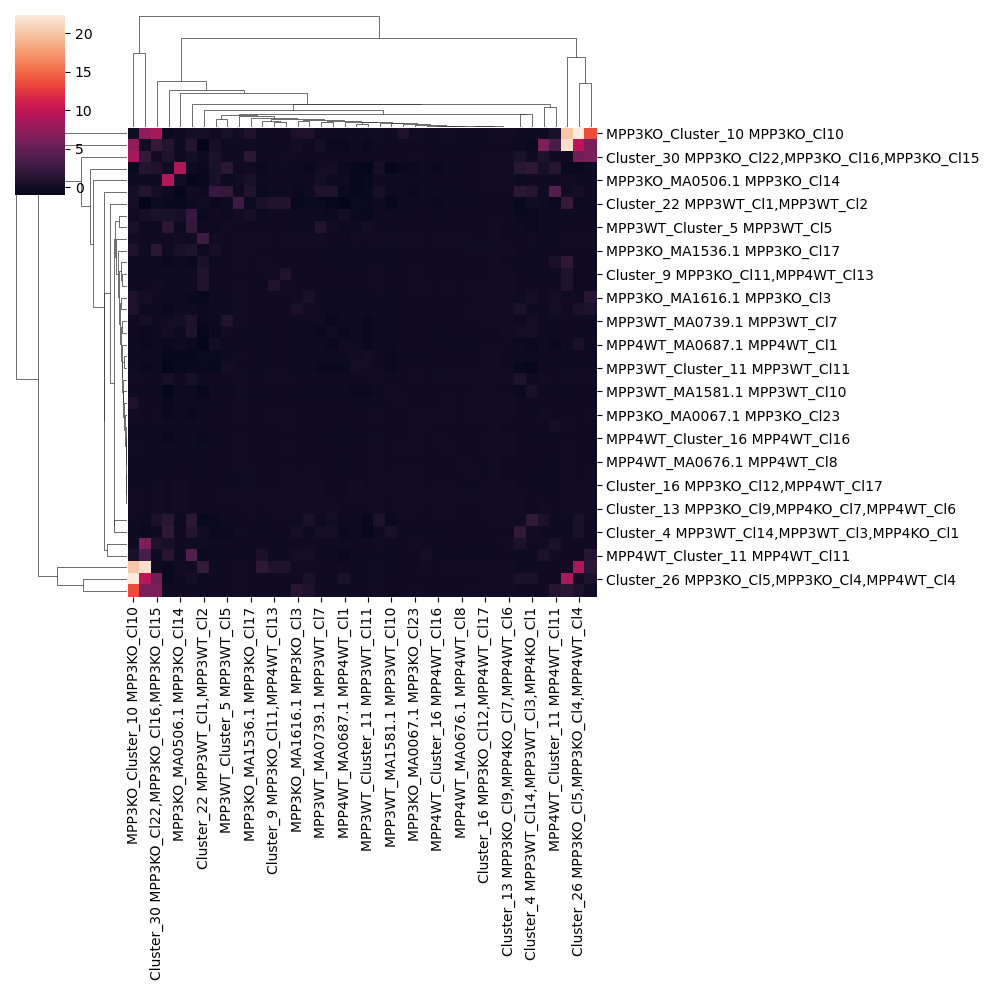

Values plotted in this chart, from the file beside it:
	Cluster_14 MPP3KO_Cl6,MPP4WT_Cl22	Cluster_3 MPP3KO_Cl21,MPP4KO_Cl2	Cluster_30 MPP3KO_Cl22,MPP3KO_Cl16,MPP3K…	Cluster_13 MPP3KO_Cl9,MPP4KO_Cl7,MPP4WT_…	MPP3KO_Cluster_18 MPP3KO_Cl18	Cluster_9 MPP3KO_Cl11,MPP4WT_Cl13	MPP3KO_Cluster_10 MPP3KO_Cl10	Cluster_25 MPP3KO_Cl8,MPP4WT_Cl9	Cluster_23 MPP3KO_Cl1,MPP4WT_Cl12	Cluster_33 MPP3KO_Cl13,MPP3WT_Cl13,MPP3W…	Cluster_26 MPP3KO_Cl5,MPP3KO_Cl4,MPP4WT_…	Cluster_39 MPP3KO_Cl20,MPP3WT_Cl9	MPP3KO_MA1536.1 MPP3KO_Cl17	MPP3KO_MA0506.1 MPP3KO_Cl14	Cluster_16 MPP3KO_Cl12,MPP4WT_Cl17	MPP3KO_MA0067.1 MPP3KO_Cl23	Cluster_12 MPP3KO_Cl7,MPP4WT_Cl21,MPP4WT…	MPP3KO_MA1616.1 MPP3KO_Cl3	Cluster_29 MPP3KO_Cl19,MPP4WT_Cl3	MPP3KO_Cluster_2 MPP3KO_Cl2	Cluster_4 MPP3WT_Cl14,MPP3WT_Cl3,MPP4KO_…	Cluster_5 MPP3WT_Cl8,MPP4KO_Cl4	Cluster_22 MPP3WT_Cl1,MPP3WT_Cl2
Cluster_14 MPP3KO_Cl6,MPP4WT_Cl22	0.0	-0.002844	-0.01806	-0.007212	-0.007275	-0.01235	-0.01059	-0.003763	-0.05437	-0.01551	-0.01454	-0.01551	-0.002844	-0.006461	-0.0156	-0.001914	-0.009016	-0.01403	-0.007773	-0.0122	-0.02283	-0.02951	-0.05182
Cluster_3 MPP3KO_Cl21,MPP4KO_Cl2	-0.002844	0.0	-0.04803	-0.02444	-0.2233	-0.0319	-0.05605	-0.01968	-0.1113	-0.1493	-0.06026	-0.0358	-0.08219	-0.6529	-0.01421	-0.1802	-0.01986	-0.1426	-0.136	-0.04816	-0.2666	-0.294	-0.3478
Cluster_30 MPP3KO_Cl22,MPP3KO_Cl16,MPP3K…	-0.01806	-0.04803	0.0	-0.01235	-0.05032	-0.02323	8.612	-0.0255	2.245	0.6188	5.705	6.343	1.675	-0.06423	-0.01229	-0.01486	-0.0366	-0.05222	-0.04759	-0.04743	-0.07132	0.6208	-0.2226
Cluster_13 MPP3KO_Cl9,MPP4KO_Cl7,MPP4WT_…	-0.007212	-0.02444	-0.01235	0.0	-0.005455	-0.01412	-0.01082	-0.008149	-0.07857	-0.01569	-0.006461	-0.01589	-0.01477	-0.01625	-0.01168	-0.008149	-0.03405	-0.01403	-0.02064	-0.00557	-0.01978	-0.02507	-0.07402
MPP3KO_Cluster_18 MPP3KO_Cl18	-0.007275	-0.2233	-0.05032	-0.005455	0.0	0.8301	20.12	-0.01672	21.57	-0.1372	8.862	1.682	-0.03774	-0.007387	-0.009016	-0.05606	-0.009095	-0.08039	1.91	-0.03138	-0.1702	-0.1589	2.175
Cluster_9 MPP3KO_Cl11,MPP4WT_Cl13	-0.01235	-0.0319	-0.02323	-0.01412	0.8301	0.0	-0.02162	-0.009961	-0.1321	-0.08108	-0.04215	-0.02391	-0.02323	-0.05767	-0.03126	-0.01337	-0.03809	-0.04047	-0.0585	-0.02728	-0.08509	-0.09716	1.05
MPP3KO_Cluster_10 MPP3KO_Cl10	-0.01059	-0.05605	8.612	-0.01082	20.12	-0.02162	0.0	-0.01168	7.554	-0.09375	22.37	13.61	0.775	-0.09332	-0.02739	-0.01837	-0.02661	0.714	-0.07615	0.7696	-0.1185	-0.1057	0.3405
Cluster_25 MPP3KO_Cl8,MPP4WT_Cl9	-0.003763	-0.01968	-0.0255	-0.008149	-0.01672	-0.009961	-0.01168	0.0	-0.08432	0.7529	-0.01253	-0.01837	-0.02696	-0.02894	-0.001914	-0.009961	-0.01337	-0.03355	-0.02474	-0.02209	-0.07733	-0.07816	-0.1327
Cluster_23 MPP3KO_Cl1,MPP4WT_Cl12	-0.05437	-0.1113	2.245	-0.07857	21.57	-0.1321	7.554	-0.08432	0.0	-0.2397	9.829	6.131	-0.123	-0.1524	-0.1419	-0.08425	-0.1993	0.129	-0.179	-0.228	-0.2944	0.4206	-0.9165
Cluster_33 MPP3KO_Cl13,MPP3WT_Cl13,MPP3W…	-0.01551	-0.1493	0.6188	-0.01569	-0.1372	-0.08108	-0.09375	0.7529	-0.2397	0.0	0.5573	-0.06524	-0.1077	-0.2502	-0.01978	-0.06119	-0.03795	-0.1959	-0.124	0.5361	2.048	-0.3668	-0.5152
Cluster_26 MPP3KO_Cl5,MPP3KO_Cl4,MPP4WT_…	-0.01454	-0.06026	5.705	-0.006461	8.862	-0.04215	22.37	-0.01253	9.829	0.5573	0.0	0.7933	-0.05332	-0.1188	-0.007275	-0.03498	-0.02594	-0.09265	-0.04414	0.6066	0.5434	-0.1409	-0.2431
Cluster_39 MPP3KO_Cl20,MPP3WT_Cl9	-0.01551	-0.0358	6.343	-0.01589	1.682	-0.02391	13.61	-0.01837	6.131	-0.06524	0.7933	0.0	-0.03112	-0.0545	-0.009095	-0.01589	-0.01661	1.509	-0.0333	0.7822	-0.06606	-0.08989	-0.2236
MPP3KO_MA1536.1 MPP3KO_Cl17	-0.002844	-0.08219	1.675	-0.01477	-0.03774	-0.02323	0.775	-0.02696	-0.123	-0.1077	-0.05332	-0.03112	0.0	0.4754	-0.008223	-0.1075	-0.01505	-0.07375	-0.07898	-0.05193	-0.1578	0.3952	-0.2799
MPP3KO_MA0506.1 MPP3KO_Cl14	-0.006461	-0.6529	-0.06423	-0.01625	-0.007387	-0.05767	-0.09332	-0.02894	-0.1524	-0.2502	-0.1188	-0.0545	0.4754	0.0	-0.0127	-0.2312	-0.0212	-0.2686	-0.2261	-0.08883	-0.09282	0.4496	-0.5625
Cluster_16 MPP3KO_Cl12,MPP4WT_Cl17	-0.0156	-0.01421	-0.01229	-0.01168	-0.009016	-0.03126	-0.02739	-0.001914	-0.1419	-0.01978	-0.007275	-0.009095	-0.008223	-0.0127	0.0	-0.0009694	-0.1466	-0.01253	-0.02198	-0.01168	-0.02073	-0.03479	-0.05957
MPP3KO_MA0067.1 MPP3KO_Cl23	-0.001914	-0.1802	-0.01486	-0.008149	-0.05606	-0.01337	-0.01837	-0.009961	-0.08425	-0.06119	-0.03498	-0.01589	-0.1075	-0.2312	-0.0009694	0.0	-0.009095	-0.05191	-0.07301	-0.02459	-0.1114	-0.09968	-0.1929
Cluster_12 MPP3KO_Cl7,MPP4WT_Cl21,MPP4WT…	-0.009016	-0.01986	-0.0366	-0.03405	-0.009095	-0.03809	-0.02661	-0.01337	-0.1993	-0.03795	-0.02594	-0.01661	-0.01505	-0.0212	-0.1466	-0.009095	0.0	-0.03925	-0.03265	-0.01887	-0.03845	-0.04484	-0.1553
MPP3KO_MA1616.1 MPP3KO_Cl3	-0.01403	-0.1426	-0.05222	-0.01403	-0.08039	-0.04047	0.714	-0.03355	0.129	-0.1959	-0.09265	1.509	-0.07375	-0.2686	-0.01253	-0.05191	-0.03925	0.0	-0.1039	0.6085	0.3458	-0.2641	-0.5151
Cluster_29 MPP3KO_Cl19,MPP4WT_Cl3	-0.007773	-0.136	-0.04759	-0.02064	1.91	-0.0585	-0.07615	-0.02474	-0.179	-0.124	-0.04414	-0.0333	-0.07898	-0.2261	-0.02198	-0.07301	-0.03265	-0.1039	0.0	-0.07021	-0.1896	-0.2356	0.6024
MPP3KO_Cluster_2 MPP3KO_Cl2	-0.0122	-0.04816	-0.04743	-0.00557	-0.03138	-0.02728	0.7696	-0.02209	-0.228	0.5361	0.6066	0.7822	-0.05193	-0.08883	-0.01168	-0.02459	-0.01887	0.6085	-0.07021	0.0	-0.1523	-0.1381	-0.3264
Cluster_4 MPP3WT_Cl14,MPP3WT_Cl3,MPP4KO_…	-0.02283	-0.2666	-0.07132	-0.01978	-0.1702	-0.08509	-0.1185	-0.07733	-0.2944	2.048	0.5434	-0.06606	-0.1578	-0.09282	-0.02073	-0.1114	-0.03845	0.3458	-0.1896	-0.1523	0.0	-0.4625	0.06669
Cluster_5 MPP3WT_Cl8,MPP4KO_Cl4	-0.02951	-0.294	0.6208	-0.02507	-0.1589	-0.09716	-0.1057	-0.07816	0.4206	-0.3668	-0.1409	-0.08989	0.3952	0.4496	-0.03479	-0.09968	-0.04484	-0.2641	-0.2356	-0.1381	-0.4625	0.0	-0.3344
Cluster_22 MPP3WT_Cl1,MPP3WT_Cl2	-0.05182	-0.3478	-0.2226	-0.07402	2.175	1.05	0.3405	-0.1327	-0.9165	-0.5152	-0.2431	-0.2236	-0.2799	-0.5625	-0.05957	-0.1929	-0.1553	-0.5151	0.6024	-0.3264	0.06669	-0.3344	0.0
MPP3WT_MA0739.1 MPP3WT_Cl7	-0.01143	-0.1815	-0.07201	-0.01244	-0.09831	-0.04344	-0.08373	-0.03304	0.1917	-0.2399	-0.08785	-0.04906	-0.07646	0.166	-0.01296	-0.04047	-0.02209	-0.132	-0.1031	-0.06169	0.1952	-0.2163	-0.4405
Cluster_7 MPP3WT_Cl4,MPP4KO_Cl5,MPP4KO_C…	-0.05098	-0.6181	0.8213	-0.08354	-0.3126	-0.1851	-0.3206	0.4015	1.198	1.36	-0.3181	-0.1924	-0.03029	9.073	-0.06517	-0.4151	-0.09406	-0.2774	-0.4276	-0.3138	1.978	0.5686	-0.2983
MPP3WT_Cluster_5 MPP3WT_Cl5	-0.01461	-0.1619	-0.06345	-0.02292	-0.08918	-0.06487	0.4949	-0.03112	-0.2497	-0.29	-0.09944	-0.08027	-0.1075	-0.2397	-0.03418	-0.101	-0.0448	-0.1235	-0.1103	-0.1112	-0.3793	-0.2934	-0.1266
MPP3WT_MA0513.1 MPP3WT_Cl6	-0.02786	-0.1812	-0.07663	-0.01569	-0.1067	-0.08187	-0.09222	-0.07063	-0.3176	0.1322	-0.1108	-0.06468	-0.1264	-0.2888	-0.02337	-0.07785	-0.03883	-0.2131	-0.1431	-0.1328	0.2861	-0.3641	-0.6618
MPP3WT_MA1581.1 MPP3WT_Cl10	-0.02082	-0.3187	-0.05632	-0.02515	-0.1628	-0.0668	-0.08292	-0.05254	-0.2022	-0.3082	-0.1022	-0.0933	-0.1135	-0.1966	-0.004671	-0.0861	-0.0421	-0.2633	-0.1448	-0.139	0.487	-0.04875	-0.5779
MPP3WT_Cluster_11 MPP3WT_Cl11	-0.01403	0.0942	-0.104	-0.0296	-0.1573	-0.08203	-0.1587	-0.05454	-0.3409	-0.5549	-0.1281	-0.09366	-0.1567	-0.4782	-0.0207	-0.1029	-0.05622	-0.2765	-0.1979	-0.1547	-0.6682	-0.5	-0.395
Cluster_1 MPP4KO_Cl6,MPP4KO_Cl3	-0.02222	-0.6548	0.3461	-0.05187	0.02821	-0.1322	0.2705	0.5004	1.213	1.63	0.2274	-0.1493	0.8569	-0.66	-0.04311	-0.3508	-0.07502	-0.4179	-0.331	-0.1762	1.18	2.377	-0.2463
MPP4WT_Cluster_5 MPP4WT_Cl5	-0.01039	-0.0009694	-0.02879	-0.06006	-0.0009694	-0.02034	-0.01734	-0.004615	-0.1023	-0.02862	-0.009095	-0.01151	-0.009804	-0.006395	-0.1125	-0.002844	-0.1171	-0.01403	-0.01771	-0.01235	-0.01851	-0.01111	2.742
MPP4WT_MA0041.1 MPP4WT_Cl14	-0.0239	-0.02989	0.7821	-0.01636	-0.02368	-0.1116	-0.03343	-0.01386	6.347	0.6692	-0.03291	-0.03758	-0.0222	-0.0464	-0.1498	-0.007346	-0.1487	-0.04991	-0.05815	-0.02878	-0.04936	-0.07631	-0.1907
MPP4WT_MA0850.1 MPP4WT_Cl15	-0.007275	-0.05019	-0.01826	-0.003763	0.8051	0.9636	-0.02323	-0.008223	-0.107	-0.0765	-0.03484	-0.02629	-0.02437	-0.09234	-0.01168	-0.01168	-0.01495	-0.03546	-0.07098	-0.02403	-0.08852	-0.0809	1.06
MPP4WT_MA0109.1 MPP4WT_Cl10	-0.0009694	-0.0243	-0.02162	-0.008149	-0.009961	-0.02391	-0.01826	-0.009095	-0.1123	-0.08121	-0.02289	-0.02878	-0.02059	-0.03723	-0.007155	-0.009095	-0.01958	-0.03457	-0.0366	-0.03803	-0.06506	-0.07572	-0.1662
Cluster_18 MPP4WT_Cl19,MPP4WT_Cl18	-0.01235	-0.05786	-0.03317	-0.03922	-0.01907	-0.05591	-0.05434	-0.01989	-0.1501	-0.05294	-0.03254	-0.02162	-0.03176	-0.07136	-0.03211	-0.01337	-0.04555	-0.0394	-0.03004	-0.02878	-0.06081	-0.06398	-0.162
MPP4WT_Cluster_11 MPP4WT_Cl11	-0.04602	-0.08817	-0.105	-0.08856	-0.05296	-0.1137	0.5782	-0.08754	3.346	-0.1641	-0.06947	1.282	-0.06148	-0.1182	-0.1945	-0.07952	-0.1292	0.121	0.5921	0.3001	-0.1713	-0.1471	-0.4151
MPP4WT_MA0676.1 MPP4WT_Cl8	-0.004671	-0.02831	-0.02696	-0.02059	-0.01551	-0.04344	-0.02957	-0.01337	-0.1864	-0.07733	-0.02563	-0.04015	-0.03112	-0.04769	-0.03086	-0.02563	-0.03367	-0.04947	-0.03466	-0.04916	-0.08603	-0.08587	-0.2749
MPP4WT_MA0687.1 MPP4WT_Cl1	-0.03279	-0.1108	-0.1086	-0.03809	-0.08008	-0.1019	-0.1124	-0.06697	-0.449	-0.2682	0.5737	-0.1143	-0.1267	-0.1875	-0.05631	-0.0722	-0.1147	-0.2659	-0.1668	-0.1553	-0.2951	0.1614	-1.025
MPP4WT_Cluster_16 MPP4WT_Cl16	-0.007275	-0.04855	-0.04397	-0.008223	-0.03919	-0.02943	-0.05759	-0.01589	-0.1865	-0.09611	-0.03267	-0.0347	-0.05977	-0.08348	-0.01477	-0.01837	-0.02129	-0.0708	-0.05995	-0.05901	-0.1125	-0.1181	-0.3483
MPP4WT_MA1585.1 MPP4WT_Cl2	-0.01052	-0.04584	-0.023	-0.006395	-0.03925	-0.02483	0.8022	-0.02563	-0.1048	-0.08086	-0.03651	-0.03345	-0.04225	-0.1021	-0.009555	-0.02	-0.01734	-0.06044	-0.03365	-0.0427	-0.1054	-0.1221	-0.2165
